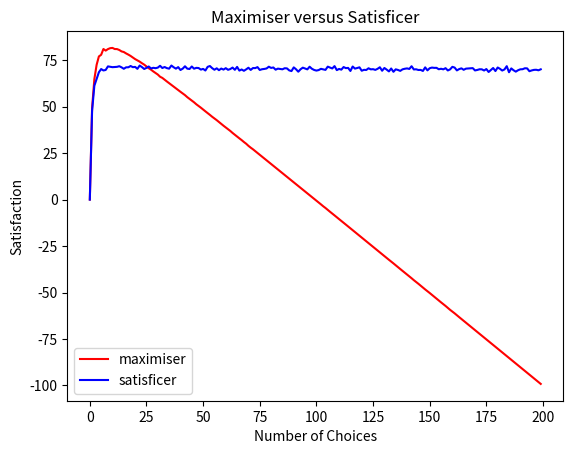

Here is the Python script that generated this plot:
import numpy as np
import matplotlib.pyplot as plt
import random

choices = []

def generateChoice(n, minVal, maxVal):
    """
    Generates an array of choices with corresponding satisfaction levels

    :param n: int
        Number of choices available
    :param minVal: double
        Minimum satisfaction level of each choice
    :param maxVal: double
        Maximum satisfaction level of each choice
    """
    choices.clear()
    for i in range(n):
        choices.append(random.randint(minVal, maxVal))


def findBest(choices, cost):
    """
    Finds the best possible choice amongst all choices

    :param choices: arr
        Array containing the choices and their corresponding satisfaction levels
    :param cost: double
        "Cost of deciding"
        Used to representing the cost of not coming to a decision and to look for alternatives
    :return: double
        The best possible satisfaction level amongst all the choices
    """
    currBest = 0
    currCost = 0
    for i in choices:
        currCost += cost
        if i > currBest:
            currBest = i
    return currBest - currCost

def findGoodEnough(choices, cost, target):
    """
    Finds the best possible choice until the target satisfaction is found or exceeded

    :param choices: arr
        Array containing the choices and their corresponding satisfaction levels
    :param cost: double
        "Cost of deciding"
        Used to represent the cost of not coming to a decision and to look for alternatives
    :param target: double
        Target satisfaction level to be achieved
    :return: double
        The first choice that exceeds/meets the target satisfaction level
        If no choice exceeds/meets the target, returns the highest satisfaction level amongst the choices
    """
    currBest = 0
    currCost = 0
    for i in choices:
        currCost += cost
        if i >= target:
            currBest = i
            break
        elif i > currBest:
            currBest = i
    return currBest - currCost


def maximiser(arr, numOfChoices, runs, cost, minVal, maxVal):
    """
    Simulates a maximising agent

    :param arr: arr
        Array that stores the result
        Each index represents the number of choices
        Each value represents the result at that corresponding number of choices
    :param numOfChoices: int
        The maximum number of choices available
    :param runs: int
        Number of runs of each number of choice
    :param cost: double
        "Cost of deciding"
        Used to represent the cost of not coming to a decision and to look for alternatives
    :param minVal: double
        Minimum possible satisfaction value of each choice
    :param maxVal: double
        Maximum possible satisfaction value of each choice
    :return temp: arr
        Final results of the simulation
    """
    for i in range(numOfChoices):
        arr.append(0)
        for j in range(runs):
            generateChoice(i, minVal, maxVal)
            arr[i] = arr[i] + findBest(choices, cost)
    result = [x / runs for x in arr]
    return result

def satisficer(arr, numOfChoices, runs, cost, minVal, maxVal):
    """
    Simulates a satisficing agent

    :param arr: arr
        Array that stores the result
        Each index represents the number of choices
        Each value represents the result at that corresponding number of choices
    :param numOfChoices: int
        The maximum number of choices available
    :param runs: int
        Number of runs of each number of choice
    :param cost: double
        "Cost of deciding"
        Used to represent the cost of not coming to a decision and to look for alternatives
    :param minVal: double
        Minimum possible satisfaction value of each choice
    :param maxVal: double
        Maximum possible satisfaction value of each choice
    """
    for i in range(numOfChoices):
        arr.append(0)
        for j in range(runs):
            generateChoice(i, minVal, maxVal)
            targetSatisfaction = random.randint(minVal, maxVal)
            arr[i] = arr[i] + findGoodEnough(choices, cost, targetSatisfaction)
    result = [x / runs for x in arr]
    return result

# Tests

maxResults = []
satisResults = []

maxResults = maximiser(maxResults, 200, 1000, 1, 0, 100)
satisResults = satisficer(satisResults, 200, 1000, 1, 0, 100)

max = np.array(maxResults)
satis = np.array(satisResults)
plt.plot(max, color='r', label='maximiser')
plt.plot(satis, color='b', label='satisficer')
plt.title("Maximiser versus Satisficer")
plt.ylabel("Satisfaction")
plt.xlabel("Number of Choices")
plt.legend()
plt.show()
